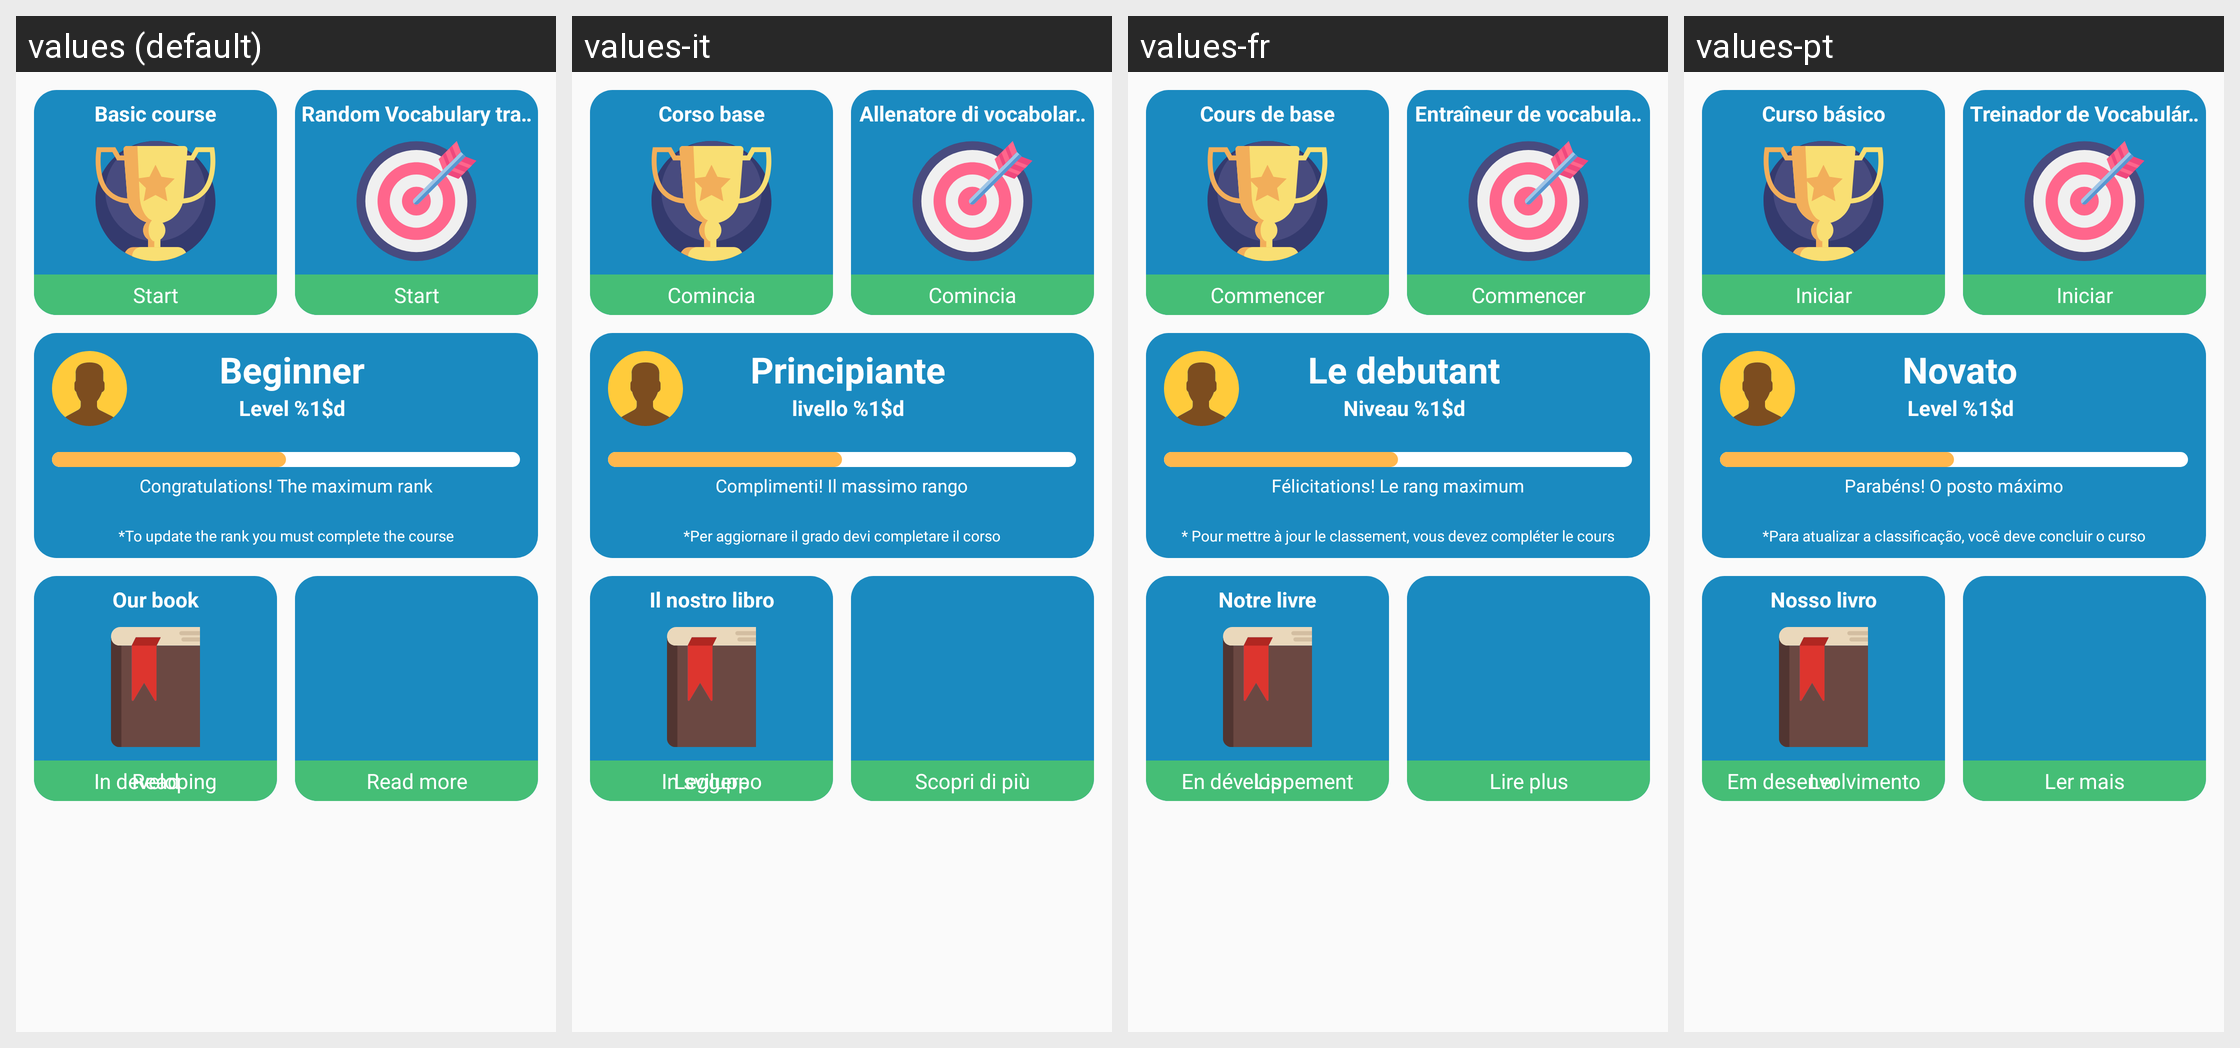

Here is an Android app screen in its default locale and in the app's own translations. Write out the translated-string differences for the strings that appear on this screen.
Android screen res/layout/menu_main_fragment.xml rendered under 4 locales, left to right: values (default), values-it, values-fr, values-pt. Device: Nexus 5 (rendered at 1080×1920; each locale shown at half size, 540×960, under a caption strip naming it); theme AppTheme.
Other locales in the repository, not shown: values-bn, values-de, values-es, values-hi, values-mr, values-ru.
Strings drawn on this screen, with the default value and each locale's value (text and hints the layout hard-codes, and strings that could not be matched under every locale, appear in the picture but are not listed):

base_course_name
  values: Basic course
  values-it: Corso base
  values-fr: Cours de base
  values-pt: Curso básico

pass_descr_start
  values: Start
  values-it: Comincia
  values-fr: Commencer
  values-pt: Iniciar

random_trainer
  values: Random Vocabulary trainer
  values-it: Allenatore di vocabolario casuale
  values-fr: Entraîneur de vocabulaire aléatoire
  values-pt: Treinador de Vocabulário Aleatório

pass_course_rating_beginner
  values: Beginner
  values-it: Principiante
  values-fr: Le debutant
  values-pt: Novato

current_level
  values: Level %1$d
  values-it: livello %1$d
  values-fr: Niveau %1$d
  values-pt: Level %1$d

course_max_points
  values: Congratulations! The maximum rank
  values-it: Complimenti! Il massimo rango
  values-fr: Félicitations! Le rang maximum
  values-pt: Parabéns! O posto máximo

course_points_add_info
  values: *To update the rank you must complete the course
  values-it: *Per aggiornare il grado devi completare il corso
  values-fr: * Pour mettre à jour le classement, vous devez compléter le cours
  values-pt: *Para atualizar a classificação, você deve concluir o curso

book
  values: Our book
  values-it: Il nostro libro
  values-fr: Notre livre
  values-pt: Nosso livro

start_read
  values: Read
  values-it: Leggere
  values-fr: Lis
  values-pt: Ler

creating
  values: In developing
  values-it: In sviluppo
  values-fr: En développement
  values-pt: Em desenvolvimento

more
  values: Read more
  values-it: Scopri di più
  values-fr: Lire plus
  values-pt: Ler mais
